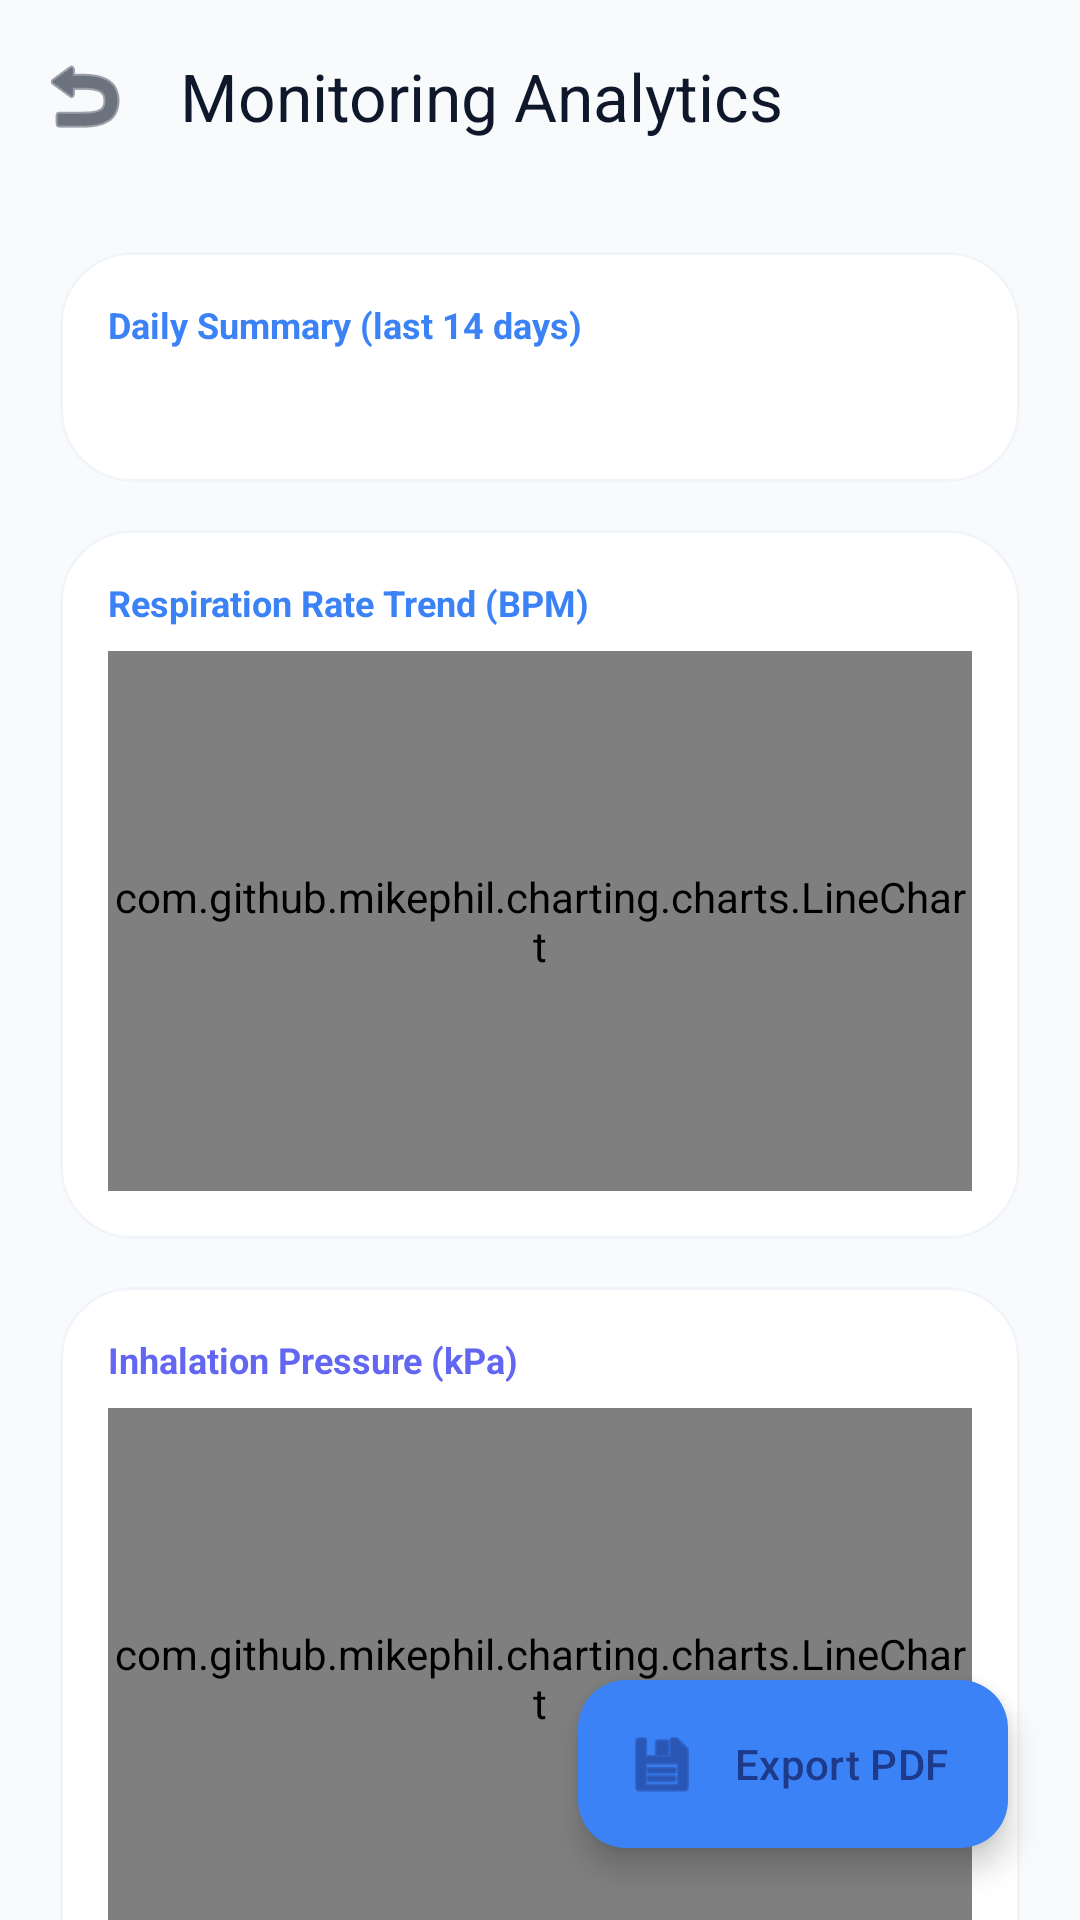

The Android layout XML behind this screen, and the referenced resources:
<!-- AndroidManifest.xml: application theme Theme.Tanghap -->
<!-- res/layout/activity_history_trends.xml -->
<?xml version="1.0" encoding="utf-8"?>
<androidx.coordinatorlayout.widget.CoordinatorLayout xmlns:android="http://schemas.android.com/apk/res/android"
    xmlns:app="http://schemas.android.com/apk/res-auto"
    android:layout_width="match_parent"
    android:layout_height="match_parent"
    android:background="@color/bg_main">

    <com.google.android.material.appbar.AppBarLayout
        android:layout_width="match_parent"
        android:layout_height="wrap_content"
        android:background="@color/bg_main"
        app:elevation="0dp">
        <com.google.android.material.appbar.MaterialToolbar
            android:id="@+id/toolbar"
            android:layout_width="match_parent"
            android:layout_height="?attr/actionBarSize"
            app:title="Monitoring Analytics"
            app:titleTextColor="@color/text_high_emphasis"
            app:navigationIcon="@android:drawable/ic_menu_revert"
            app:navigationIconTint="@color/text_high_emphasis"/>
    </com.google.android.material.appbar.AppBarLayout>

    <androidx.core.widget.NestedScrollView
        android:layout_width="match_parent"
        android:layout_height="match_parent"
        app:layout_behavior="@string/appbar_scrolling_view_behavior">

        <LinearLayout
            android:layout_width="match_parent"
            android:layout_height="wrap_content"
            android:orientation="vertical"
            android:padding="20dp">

            
            <com.google.android.material.card.MaterialCardView
                android:layout_width="match_parent"
                android:layout_height="wrap_content"
                android:layout_marginBottom="16dp"
                app:cardCornerRadius="24dp"
                app:cardElevation="0dp"
                app:cardBackgroundColor="@color/surface_card"
                app:strokeWidth="1dp"
                app:strokeColor="@color/divider">
                <LinearLayout android:layout_width="match_parent" android:layout_height="wrap_content" android:orientation="vertical" android:padding="16dp">
                    <TextView android:text="Daily Summary (last 14 days)" android:textColor="@color/accent_teal" android:textStyle="bold" android:textSize="12sp" android:layout_width="wrap_content" android:layout_height="wrap_content"/>
                    <TextView android:id="@+id/tvDailyCoverage" android:textColor="@color/text_medium_emphasis" android:textSize="12sp" android:layout_marginTop="4dp" android:layout_width="match_parent" android:layout_height="wrap_content"/>
                    <LinearLayout android:id="@+id/dailyContainer" android:orientation="vertical" android:layout_marginTop="8dp" android:layout_width="match_parent" android:layout_height="wrap_content"/>
                </LinearLayout>
            </com.google.android.material.card.MaterialCardView>

            
            <com.google.android.material.card.MaterialCardView
                android:layout_width="match_parent"
                android:layout_height="wrap_content"
                android:layout_marginBottom="16dp"
                app:cardCornerRadius="24dp"
                app:cardElevation="0dp"
                app:cardBackgroundColor="@color/surface_card"
                app:strokeWidth="1dp"
                app:strokeColor="@color/divider">
                <LinearLayout android:layout_width="match_parent" android:layout_height="wrap_content" android:orientation="vertical" android:padding="16dp">
                    <TextView android:text="Respiration Rate Trend (BPM)" android:textColor="@color/accent_teal" android:textStyle="bold" android:textSize="12sp" android:layout_width="wrap_content" android:layout_height="wrap_content"/>
                    <com.github.mikephil.charting.charts.LineChart android:id="@+id/chartBpmTrend" android:layout_width="match_parent" android:layout_height="180dp" android:layout_marginTop="8dp"/>
                </LinearLayout>
            </com.google.android.material.card.MaterialCardView>

            
            <com.google.android.material.card.MaterialCardView
                android:layout_width="match_parent"
                android:layout_height="wrap_content"
                android:layout_marginBottom="16dp"
                app:cardCornerRadius="24dp"
                app:cardElevation="0dp"
                app:cardBackgroundColor="@color/surface_card"
                app:strokeWidth="1dp"
                app:strokeColor="@color/divider">
                <LinearLayout android:layout_width="match_parent" android:layout_height="wrap_content" android:orientation="vertical" android:padding="16dp">
                    <TextView android:text="Inhalation Pressure (kPa)" android:textColor="@color/secondary" android:textStyle="bold" android:textSize="12sp" android:layout_width="wrap_content" android:layout_height="wrap_content"/>
                    <com.github.mikephil.charting.charts.LineChart android:id="@+id/chartTrend" android:layout_width="match_parent" android:layout_height="180dp" android:layout_marginTop="8dp"/>
                </LinearLayout>
            </com.google.android.material.card.MaterialCardView>

            
            <com.google.android.material.card.MaterialCardView
                android:layout_width="match_parent"
                android:layout_height="wrap_content"
                android:layout_marginBottom="16dp"
                app:cardCornerRadius="24dp"
                app:cardElevation="0dp"
                app:cardBackgroundColor="@color/surface_card"
                app:strokeWidth="1dp"
                app:strokeColor="@color/divider">
                <LinearLayout android:layout_width="match_parent" android:layout_height="wrap_content" android:orientation="vertical" android:padding="16dp">
                    <TextView android:text="Cough Events History" android:textColor="@color/error" android:textStyle="bold" android:textSize="12sp" android:layout_width="wrap_content" android:layout_height="wrap_content"/>
                    <com.github.mikephil.charting.charts.BarChart android:id="@+id/chartCoughHistory" android:layout_width="match_parent" android:layout_height="150dp" android:layout_marginTop="8dp"/>
                </LinearLayout>
            </com.google.android.material.card.MaterialCardView>

            <TextView
                android:layout_width="wrap_content"
                android:layout_height="wrap_content"
                android:layout_marginTop="8dp"
                android:text="Detailed Session Logs"
                android:textColor="@color/text_high_emphasis"
                android:textSize="16sp"
                android:textStyle="bold"/>

            <androidx.recyclerview.widget.RecyclerView
                android:id="@+id/rvSessions"
                android:layout_width="match_parent"
                android:layout_height="wrap_content"
                android:layout_marginTop="12dp"
                android:nestedScrollingEnabled="false"/>

            <TextView
                android:id="@+id/tvEmpty"
                android:layout_width="match_parent"
                android:layout_height="wrap_content"
                android:layout_marginTop="20dp"
                android:gravity="center"
                android:text="No sessions found."
                android:textColor="@color/text_low_emphasis"
                android:visibility="gone"/>

            
            <View android:layout_width="match_parent" android:layout_height="100dp"/>
        </LinearLayout>
    </androidx.core.widget.NestedScrollView>

    <com.google.android.material.floatingactionbutton.ExtendedFloatingActionButton
        android:id="@+id/btnExportAll"
        android:layout_width="wrap_content"
        android:layout_height="wrap_content"
        android:layout_gravity="bottom|end"
        android:layout_margin="24dp"
        android:text="Export PDF"
        android:textColor="@color/primary_dark"
        app:icon="@android:drawable/ic_menu_save"
        app:iconTint="@color/primary_dark"
        app:backgroundTint="@color/accent_teal"/>

</androidx.coordinatorlayout.widget.CoordinatorLayout>
<!-- resources referenced by this layout -->
<resources>
  <color name="accent_teal">#3B82F6</color>
  <color name="bg_main">#F8FAFC</color>
  <color name="divider">#F1F5F9</color>
  <color name="error">#EF4444</color>
  <color name="primary_dark">#1E3A8A</color>
  <color name="secondary">#6366F1</color>
  <color name="surface_card">#FFFFFF</color>
  <color name="text_high_emphasis">#0F172A</color>
  <color name="text_low_emphasis">#94A3B8</color>
  <color name="text_medium_emphasis">#475569</color>
  <style name="Theme.Tanghap" parent="Theme.Material3.DayNight.NoActionBar">
          
          <item name="colorPrimary">@color/accent_teal</item>
          <item name="colorOnPrimary">#FFFFFF</item>
          <item name="colorPrimaryContainer">@color/primary_light</item>
          <item name="colorOnPrimaryContainer">@color/accent_teal</item>
  
          <item name="android:windowBackground">@color/bg_main</item>
          <item name="android:statusBarColor">@color/bg_main</item>
          <item name="android:navigationBarColor">@color/bg_main</item>
          <item name="android:windowLightStatusBar">true</item>
  
          
          <item name="colorSurface">@color/surface_card</item>
          <item name="colorOnSurface">@color/text_high_emphasis</item>
          <item name="colorSurfaceVariant">@color/surface_glass</item>
          <item name="colorOnSurfaceVariant">@color/text_medium_emphasis</item>
  
          <item name="colorOutline">@color/divider</item>
  
          
          <item name="android:datePickerDialogTheme">@style/Theme.Tanghap.DatePickerDialog</item>
          <item name="android:dialogTheme">@style/Theme.Tanghap.Dialog</item>
          <item name="android:textColorPrimary">@color/text_high_emphasis</item>
          <item name="android:textColorSecondary">@color/text_medium_emphasis</item>
      </style>
  <color name="primary_light">#DBEAFE</color>
  <color name="surface_glass">#E2E8F0</color>
  <style name="Theme.Tanghap.DatePickerDialog" parent="ThemeOverlay.Material3.MaterialCalendar">
          <item name="android:windowBackground">@drawable/bg_glass_dialog</item>
          <item name="colorSurface">@color/surface_card</item>
          <item name="colorOnSurface">@color/text_high_emphasis</item>
          <item name="colorPrimary">@color/accent_teal</item>
          <item name="colorOnPrimary">#FFFFFF</item>
      </style>
  <style name="Theme.Tanghap.Dialog" parent="Theme.Material3.DayNight.Dialog">
          <item name="android:windowBackground">@android:color/transparent</item>
          <item name="colorSurface">@color/surface_card</item>
          <item name="colorOnSurface">@color/text_high_emphasis</item>
      </style>
  <!-- drawable bg_glass_dialog (drawable) -->
  <?xml version="1.0" encoding="utf-8"?>
  <shape xmlns:android="http://schemas.android.com/apk/res/android">
      
      <solid android:color="#FA0A1931" />
      <corners android:radius="28dp" />
      
      <stroke
          android:width="1.5dp"
          android:color="#4DFFFFFF" />
  </shape>
</resources>
